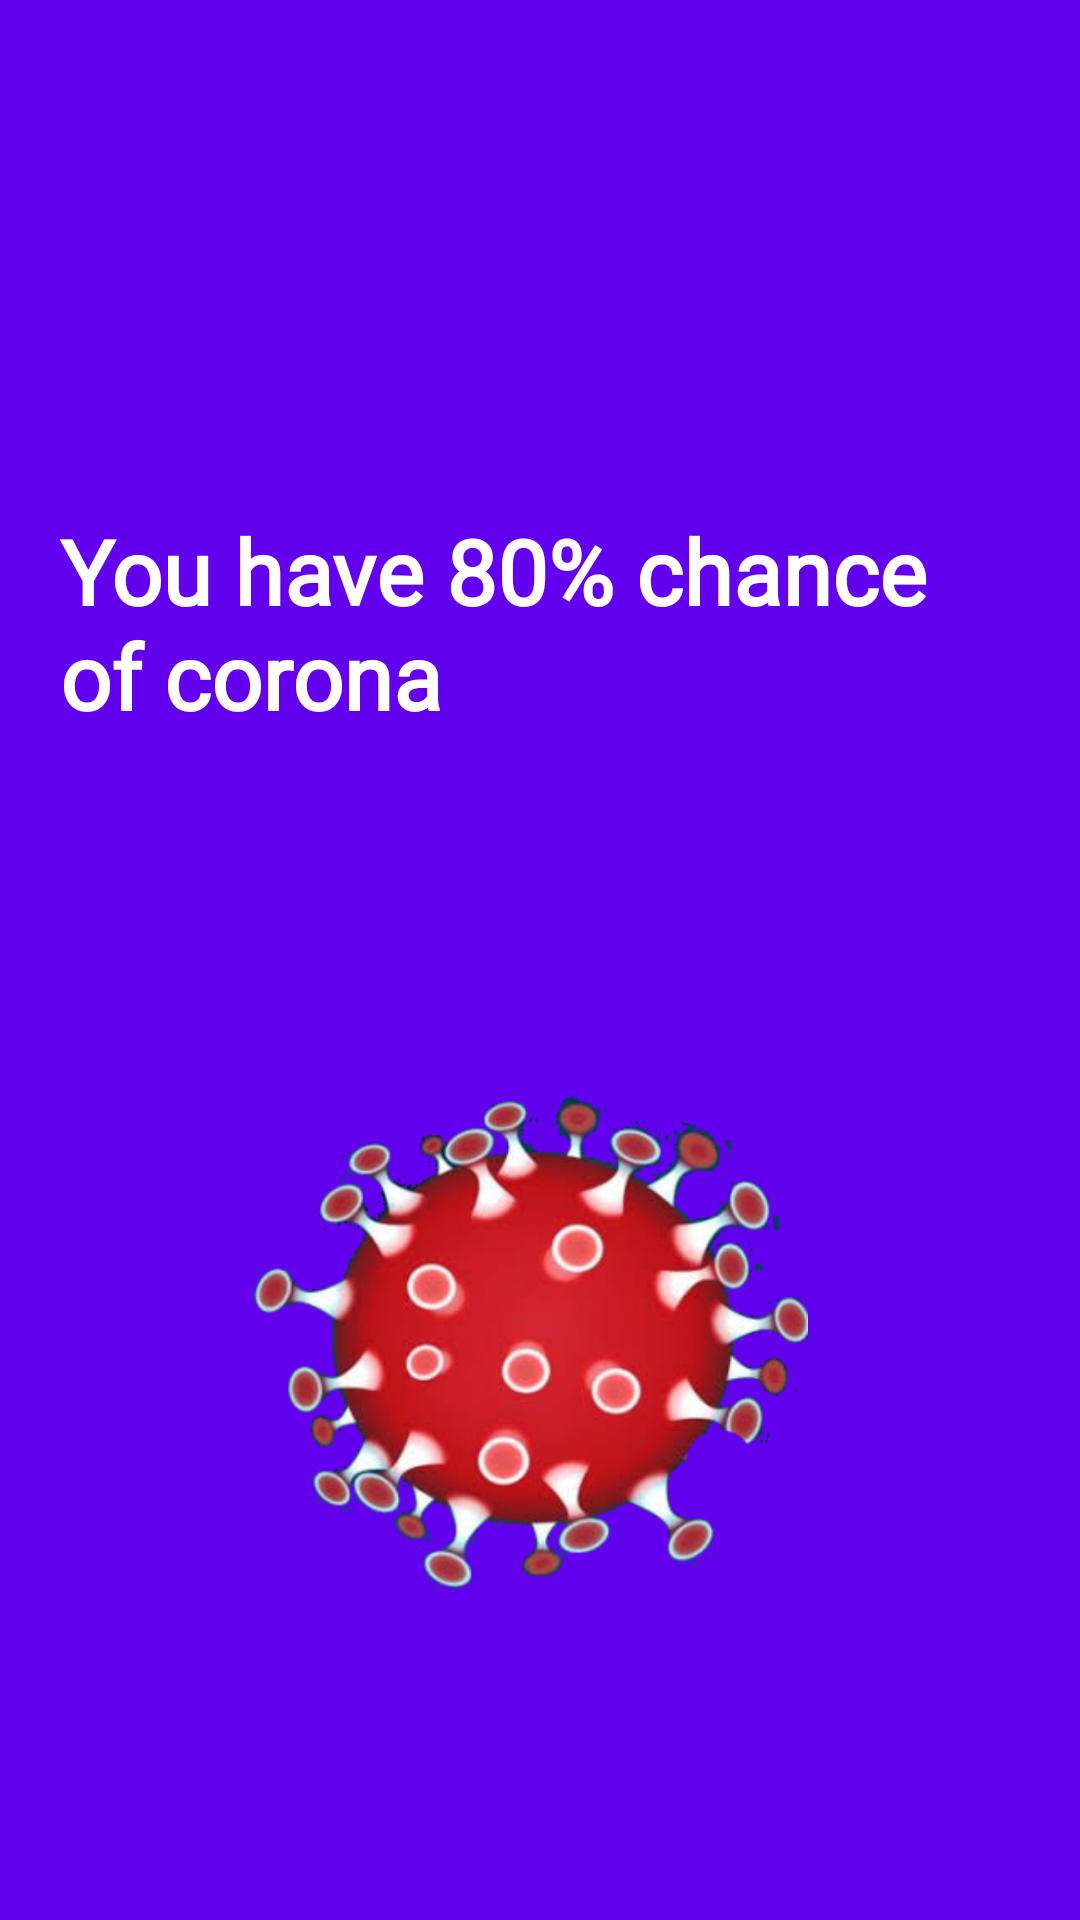

Layout XML and referenced resources for this Android screen:
<!-- AndroidManifest.xml: application theme AppTheme -->
<!-- res/layout/activity_result.xml -->
<?xml version="1.0" encoding="utf-8"?>
<RelativeLayout xmlns:android="http://schemas.android.com/apk/res/android"
    xmlns:app="http://schemas.android.com/apk/res-auto"
    xmlns:tools="http://schemas.android.com/tools"
    android:layout_width="match_parent"
    android:layout_height="match_parent"
    tools:context=".activity2"
    android:background="@color/colorPrimary">
    <TextView
        android:id="@+id/corona"
        android:layout_width="400dp"
        android:layout_height="100dp"

        android:layout_centerHorizontal="true"
        android:textSize="30dp" android:fontFamily="@font/aldrich"
        android:layout_marginTop="170dp"
        android:layout_marginRight="20dp"
        android:layout_marginLeft="20dp"
        android:text="You have 80% chance of corona"
        android:textColor="@android:color/white"

        android:textStyle="bold" />
    <ImageView
        android:layout_width="200dp"
        android:layout_height="wrap_content"
        android:src="@drawable/corona1"
        android:layout_centerHorizontal="true"
        android:layout_below="@id/corona"></ImageView>

</RelativeLayout>
<!-- resources referenced by this layout -->
<resources>
  <!-- drawable corona1: png bitmap (drawable-xxhdpi, 631879 bytes) -->
  <style name="AppTheme" parent="Theme.AppCompat.Light.NoActionBar">
          
          <item name="android:windowDisablePreview">false</item>
          <item name="colorPrimary">@color/colorPrimary</item>
          <item name="colorPrimaryDark">@color/colorPrimaryDark</item>
          <item name="colorAccent">@color/colorAccent</item>
      </style>
  <!-- not gathered from this repository: default colours our renderer supplied (Android Studio template values) -->
  <color name="colorPrimary">#FF6200EE</color>
  <color name="colorPrimaryDark">#FF3700B3</color>
  <color name="colorAccent">#FF03DAC5</color>
</resources>
